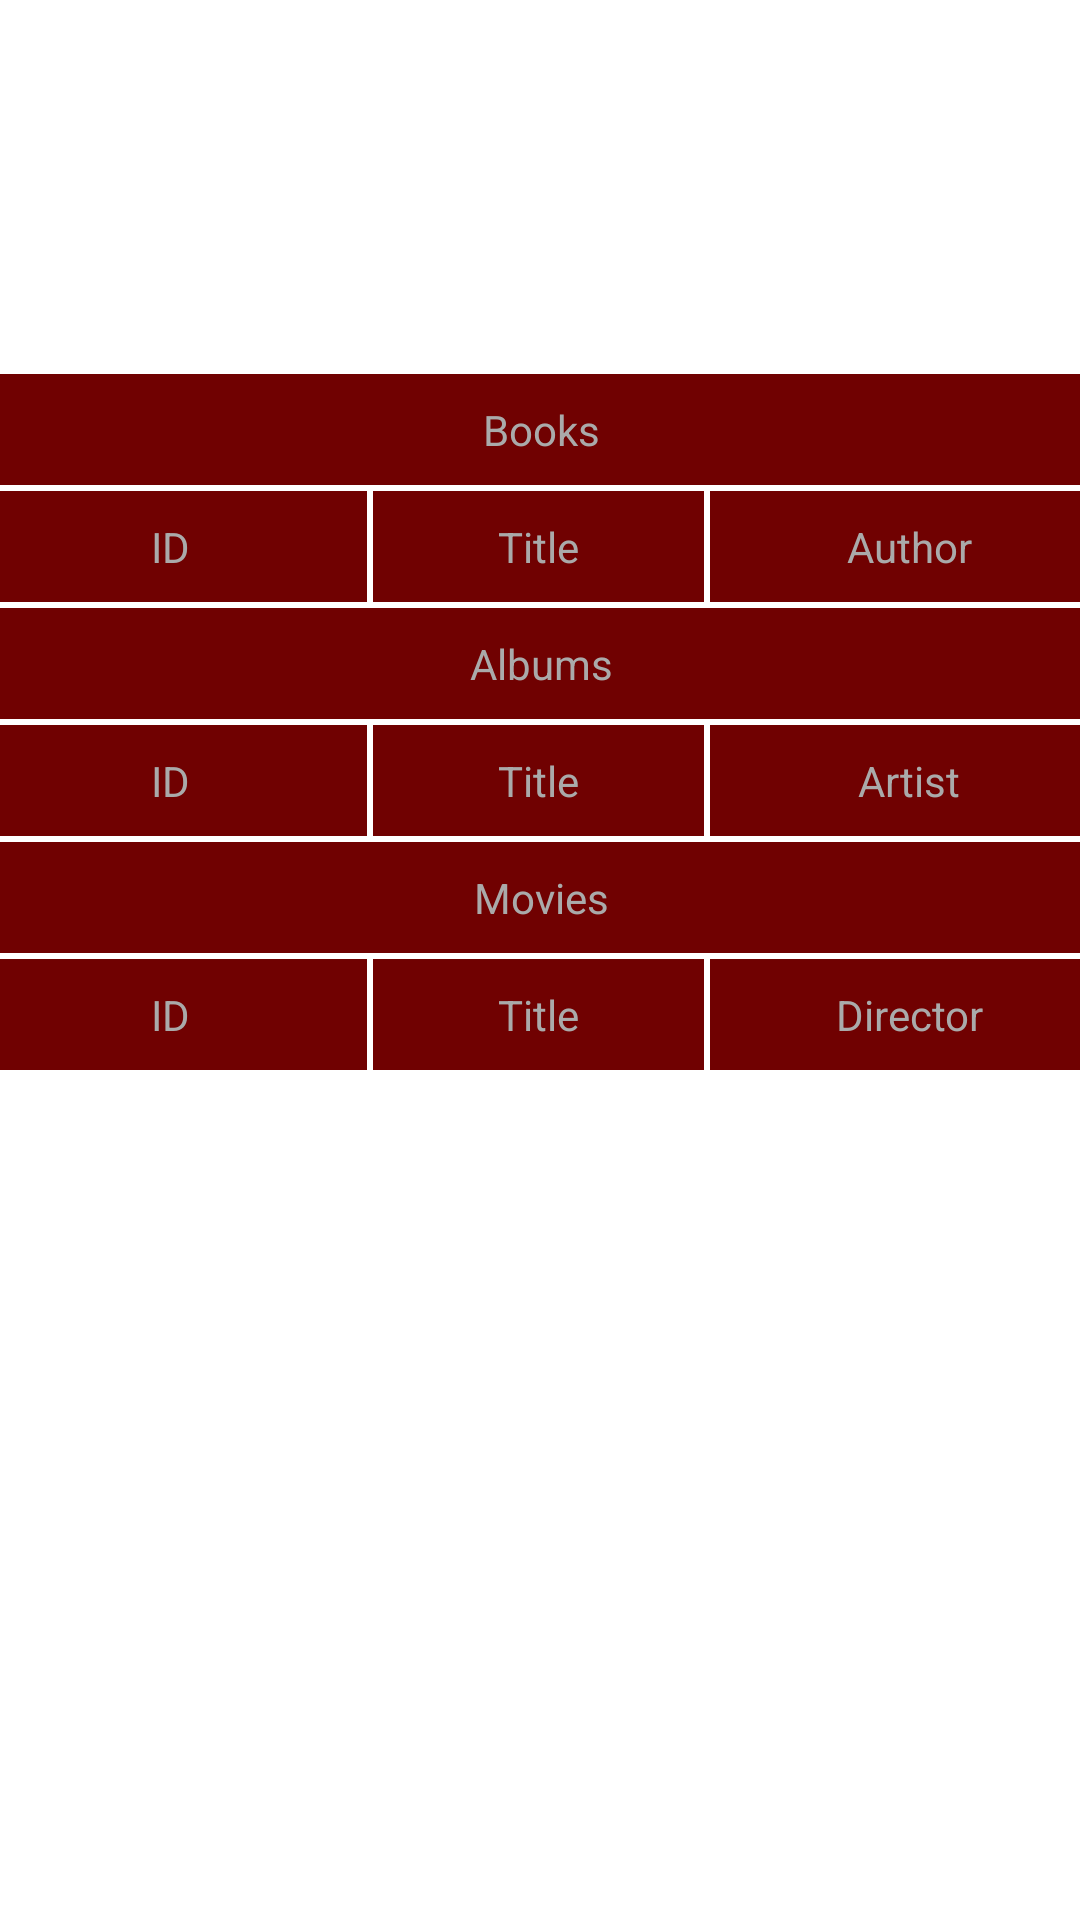

This screen was rendered from an Android layout file. Write that file and the resources it references.
<!-- AndroidManifest.xml: application theme Theme.LibrarySystemAndroid -->
<!-- res/layout/borroweditems_page.xml -->
<?xml version="1.0" encoding="utf-8"?>
<androidx.constraintlayout.widget.ConstraintLayout xmlns:android="http://schemas.android.com/apk/res/android"
    xmlns:app="http://schemas.android.com/apk/res-auto"
    xmlns:tools="http://schemas.android.com/tools"
    android:layout_width="match_parent"
    android:layout_height="match_parent"
    android:background="@drawable/background"
    app:layout_behavior="@string/appbar_scrolling_view_behavior">

    <TextView
        android:id="@+id/header"
        android:layout_width="match_parent"
        android:layout_height="wrap_content"
        android:layout_marginTop="60dp"
        android:fontFamily="sans-serif-black"
        android:text="VIEW BORROWED ITEMS"
        android:textAlignment="center"
        android:textColor="@color/white"
        android:textSize="25sp"
        app:layout_constraintEnd_toEndOf="parent"
        app:layout_constraintStart_toStartOf="parent"
        app:layout_constraintTop_toTopOf="parent" />

    <TableLayout
        android:id="@+id/content"
        android:layout_width="380dp"
        android:layout_height="650dp"
        android:layout_margin="30dp"
        android:background="@color/white"
        app:layout_constraintStart_toStartOf="parent"
        app:layout_constraintEnd_toEndOf="parent"
        app:layout_constraintTop_toBottomOf="@+id/header"
        tools:ignore="MissingConstraints" >

        <TableRow
            android:id="@+id/Books"
            android:background="@drawable/border"
            tools:ignore="MissingConstraints">

            <TextView
                android:layout_width="wrap_content"
                android:layout_height="wrap_content"
                android:text="@string/books"
                android:textColor="@android:color/darker_gray"
                android:padding="10sp"
                android:textSize="14sp"
                android:layout_weight="4"
                android:gravity="center_horizontal"

                />
        </TableRow>

        <TableRow
            android:background="@drawable/border"
            tools:ignore="MissingConstraints">

            <TextView
                android:id="@+id/id_header"
                android:layout_width="wrap_content"
                android:layout_height="wrap_content"
                android:text="@string/bookID"
                android:textColor="@android:color/darker_gray"
                android:padding="10sp"
                android:textSize="14sp"
                android:layout_weight="4"
                android:gravity="center_horizontal"
                android:background="@drawable/border"
                />
            <TextView
                android:id="@+id/title_header"
                android:layout_width="wrap_content"
                android:layout_height="wrap_content"
                android:text="@string/col1"
                android:textColor="@android:color/darker_gray"
                android:padding="10sp"
                android:textSize="14sp"
                android:layout_weight="4"
                android:gravity="center_horizontal"
                android:background="@drawable/border"
                />
            <TextView
                android:id="@+id/author_header"
                android:layout_width="wrap_content"
                android:layout_height="wrap_content"
                android:text="@string/col2"
                android:textColor="@android:color/darker_gray"
                android:padding="10sp"
                android:textSize="14sp"
                android:layout_weight="4"
                android:gravity="center_horizontal"
                android:background="@drawable/border"
                />
        </TableRow>

        <TableRow
            android:id="@+id/Albums"
            android:background="@drawable/border"
            tools:ignore="MissingConstraints">

            <TextView
                android:layout_width="wrap_content"
                android:layout_height="wrap_content"
                android:text="@string/albums"
                android:textColor="@android:color/darker_gray"
                android:padding="10sp"
                android:textSize="14sp"
                android:layout_weight="4"
                android:gravity="center_horizontal"
                />
        </TableRow>

        <TableRow
            android:background="@drawable/border"
            tools:ignore="MissingConstraints">

            <TextView
                android:layout_width="wrap_content"
                android:layout_height="wrap_content"
                android:text="@string/albumID"
                android:textColor="@android:color/darker_gray"
                android:padding="10sp"
                android:textSize="14sp"
                android:layout_weight="4"
                android:gravity="center_horizontal"
                android:background="@drawable/border"
                />
            <TextView
                android:layout_width="wrap_content"
                android:layout_height="wrap_content"
                android:text="@string/albumTitle"
                android:textColor="@android:color/darker_gray"
                android:padding="10sp"
                android:textSize="14sp"
                android:layout_weight="4"
                android:gravity="center_horizontal"
                android:background="@drawable/border"
                />
            <TextView
                android:layout_width="wrap_content"
                android:layout_height="wrap_content"
                android:text="@string/albumArtist"
                android:textColor="@android:color/darker_gray"
                android:padding="10sp"
                android:textSize="14sp"
                android:layout_weight="4"
                android:gravity="center_horizontal"
                android:background="@drawable/border"
                />
        </TableRow>

        <TableRow
            android:id="@+id/Movies"
            android:background="@drawable/border"
            tools:ignore="MissingConstraints">

            <TextView
                android:layout_width="wrap_content"
                android:layout_height="wrap_content"
                android:text="@string/movies"
                android:textColor="@android:color/darker_gray"
                android:padding="10sp"
                android:textSize="14sp"
                android:layout_weight="4"
                android:gravity="center_horizontal"
                />
        </TableRow>

        <TableRow
            android:background="@drawable/border"
            tools:ignore="MissingConstraints">

            <TextView
                android:layout_width="wrap_content"
                android:layout_height="wrap_content"
                android:text="@string/movieID"
                android:textColor="@android:color/darker_gray"
                android:padding="10sp"
                android:textSize="14sp"
                android:layout_weight="4"
                android:gravity="center_horizontal"
                android:background="@drawable/border"
                />
            <TextView
                android:layout_width="wrap_content"
                android:layout_height="wrap_content"
                android:text="@string/movieTitle"
                android:textColor="@android:color/darker_gray"
                android:padding="10sp"
                android:textSize="14sp"
                android:layout_weight="4"
                android:gravity="center_horizontal"
                android:background="@drawable/border"
                />
            <TextView
                android:layout_width="wrap_content"
                android:layout_height="wrap_content"
                android:text="@string/movieDirector"
                android:textColor="@android:color/darker_gray"
                android:padding="10sp"
                android:textSize="14sp"
                android:layout_weight="4"
                android:gravity="center_horizontal"
                android:background="@drawable/border"
                />
        </TableRow>
    </TableLayout>




</androidx.constraintlayout.widget.ConstraintLayout>
<!-- resources referenced by this layout -->
<resources>
  <!-- drawable border (drawable) -->
  <?xml version="1.0" encoding="utf-8"?>
  <shape
      xmlns:android="http://schemas.android.com/apk/res/android"
      android:shape= "rectangle">
      <solid android:color="#700101"/>
      <stroke android:width="1dp" android:color="#ffffff"/>
  </shape>
  <string name="albumArtist">Artist</string>
  <string name="albumID">ID</string>
  <string name="albumTitle">Title</string>
  <string name="albums">Albums</string>
  <string name="bookID">ID</string>
  <string name="books">Books</string>
  <string name="col1">Title</string>
  <string name="col2">Author</string>
  <string name="movieDirector">Director</string>
  <string name="movieID">ID</string>
  <string name="movieTitle">Title</string>
  <string name="movies">Movies</string>
  <style name="Theme.LibrarySystemAndroid" parent="Theme.MaterialComponents.DayNight.DarkActionBar">
          
          <item name="colorPrimary">@color/black</item>
          <item name="colorPrimaryVariant">@color/black</item>
          <item name="colorOnPrimary">@color/white</item>
          
          <item name="colorSecondary">@color/black</item>
          <item name="colorSecondaryVariant">@color/black</item>
          <item name="colorOnSecondary">@color/black</item>
          
          <item name="android:statusBarColor" tools:targetApi="l">?attr/colorPrimaryVariant</item>
          
      </style>
  <!-- not gathered from this repository: default colours our renderer supplied (Android Studio template values) -->
  <color name="black">#FF000000</color>
  <color name="white">#FFFFFFFF</color>
</resources>
